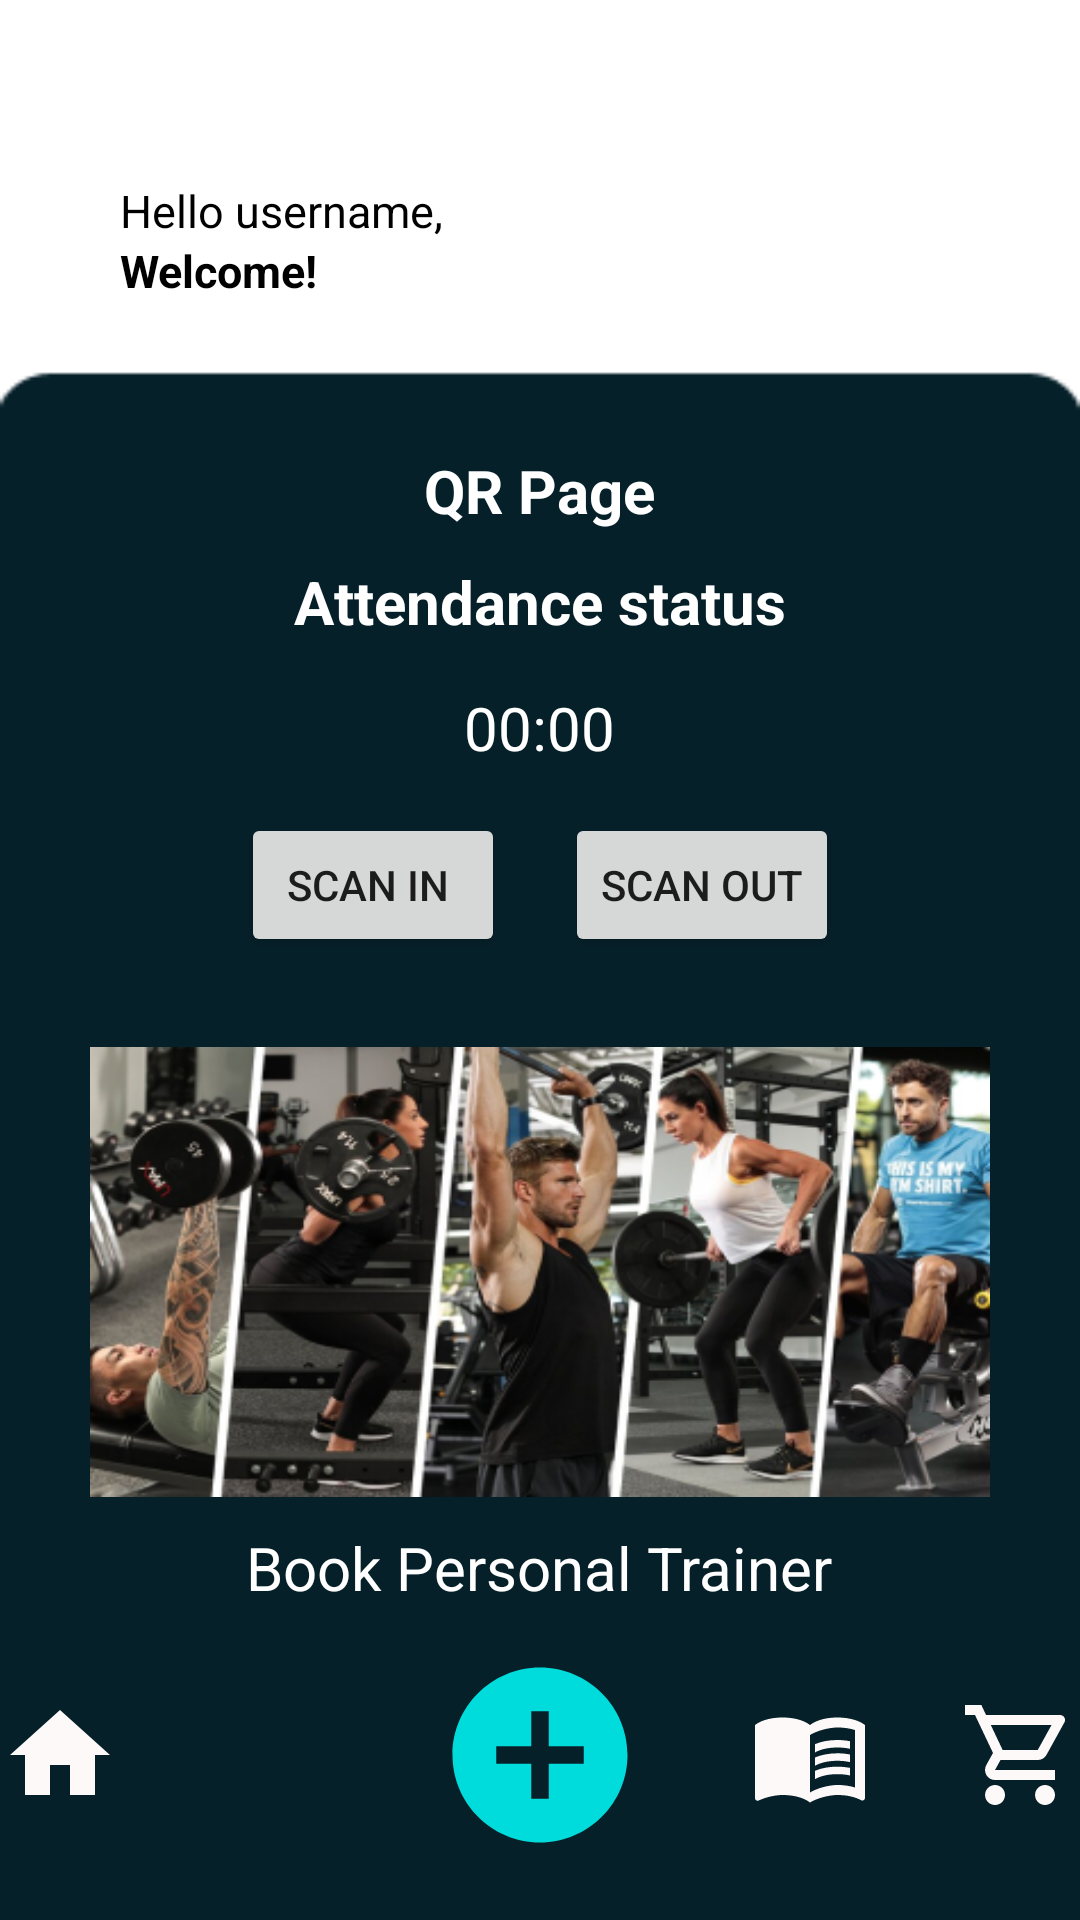

Write the Android layout XML for this screen, with the resource values it uses.
<!-- AndroidManifest.xml: application theme Theme.EpicGymApp -->
<!-- res/layout/activity_qrpage.xml -->
<?xml version="1.0" encoding="utf-8"?>
<RelativeLayout xmlns:android="http://schemas.android.com/apk/res/android"
    xmlns:app="http://schemas.android.com/apk/res-auto"
    xmlns:tools="http://schemas.android.com/tools"
    android:layout_width="match_parent"
    android:layout_height="match_parent"
    android:background="@drawable/homepage"
    tools:context=".qrpage">

    <TextView
        android:id="@+id/textView"
        android:layout_width="wrap_content"
        android:layout_height="wrap_content"
        android:layout_centerHorizontal="true"
        android:layout_marginTop="150dp"
        android:text="QR Page"
        android:textColor="@color/white"
        android:textSize="20dp"
        android:textStyle="bold" />

    <TextView
        android:id="@+id/textView2"
        android:layout_width="wrap_content"
        android:layout_height="wrap_content"
        android:textColor="@color/black"
        android:textSize="15dp"
        android:layout_marginTop="60dp"
        android:layout_marginLeft="40dp"
        android:text="Hello username," />

    <TextView
        android:layout_width="wrap_content"
        android:layout_height="wrap_content"
        android:textStyle="bold"
        android:textColor="@color/black"
        android:textSize="15dp"
        android:layout_marginTop="80dp"
        android:layout_marginLeft="40dp"
        android:text="Welcome!" />


    <ImageButton
        android:id="@+id/bookBtn"
        android:layout_width="300dp"
        android:layout_height="150dp"
        android:layout_below="@id/scanBtns"
        android:layout_centerHorizontal="true"
        android:layout_marginStart="30dp"
        android:layout_marginTop="20dp"
        android:layout_marginEnd="30dp"
        android:layout_marginBottom="10dp"
        android:background="@drawable/wrkoutplan"
        android:padding="20dp" />
    <TextView
        android:id="@+id/trainerText"
        android:layout_width="wrap_content"
        android:layout_height="wrap_content"
        android:layout_below="@id/bookBtn"
        android:layout_centerHorizontal="true"
        android:text="Book Personal Trainer"
        android:textColor="@color/white"
        android:textSize="20dp" />

    <LinearLayout
        android:id="@+id/scanBtns"
        android:layout_width="match_parent"
        android:layout_height="wrap_content"
        android:layout_below="@+id/timerTextview"
        android:gravity="center">
    <Button
        android:id="@+id/scanQR"
        android:layout_width="wrap_content"
        android:layout_height="wrap_content"
        android:layout_below="@+id/timerTextview"
        android:layout_centerHorizontal="true"
        android:layout_marginStart="10dp"
        android:layout_marginTop="10dp"
        android:layout_marginEnd="10dp"
        android:layout_marginBottom="10dp"
        android:text="Scan In " />

        <Button
            android:id="@+id/scanOut"
            android:layout_width="wrap_content"
            android:layout_height="wrap_content"
            android:text="Scan Out"
            android:layout_centerHorizontal="true"
            android:layout_margin="10dp"/>
    </LinearLayout>

    <TextView
        android:id="@+id/timerTextview"
        android:layout_width="wrap_content"
        android:layout_height="wrap_content"
        android:layout_below="@id/attendance"
        android:layout_centerHorizontal="true"
        android:layout_marginStart="5dp"
        android:layout_marginTop="5dp"
        android:layout_marginEnd="5dp"
        android:layout_marginBottom="5dp"
        android:text="00:00"
        android:textColor="@color/white"
        android:textSize="20dp" />


    <TextView
        android:id="@+id/attendance"
        android:layout_width="wrap_content"
        android:layout_height="wrap_content"
        android:layout_below="@+id/textView"
        android:layout_centerHorizontal="true"
        android:layout_marginStart="10dp"
        android:layout_marginTop="10dp"
        android:layout_marginEnd="10dp"
        android:layout_marginBottom="10dp"
        android:text="Attendance status"
        android:textColor="@color/white"
        android:textStyle="bold"
        android:textSize="20dp" />


    //this will be the button to navigate to each page
    <LinearLayout
        android:layout_width="match_parent"
        android:layout_height="wrap_content"
        android:layout_alignParentBottom="true"
        android:gravity="center">

        <ImageButton
            android:id="@+id/directHome"
            android:layout_width="40dp"
            android:layout_height="40dp"
            android:layout_margin="15dp"
            android:background="@drawable/ic_baseline_home_24" />

        <ImageButton
            android:id="@+id/directGym"
            android:layout_width="40dp"
            android:layout_height="40dp"
            android:layout_margin="15dp"
            android:background="@drawable/ic_baseline_run_circle_24" />

        <ImageButton
            android:id="@+id/directQR"
            android:layout_width="70dp"
            android:layout_height="70dp"
            android:layout_margin="20dp"
            android:background="@drawable/ic_baseline_add_circle_24" />

        <ImageButton
            android:id="@+id/directPlan"
            android:layout_width="40dp"
            android:layout_height="40dp"
            android:layout_margin="15dp"
            android:background="@drawable/ic_baseline_menu_book_24" />

        <ImageButton
            android:id="@+id/directShop"
            android:layout_width="40dp"
            android:layout_height="40dp"
            android:layout_margin="15dp"
            android:background="@drawable/ic_outline_shopping_cart_24" />

    </LinearLayout>

</RelativeLayout>
<!-- resources referenced by this layout -->
<resources>
  <color name="black">#FF000000</color>
  <color name="white">#FFFFFFFF</color>
  <!-- drawable homepage: png bitmap (drawable-v24, 2043 bytes) -->
  <!-- drawable ic_baseline_add_circle_24 (drawable) -->
  <vector android:height="24dp" android:tint="#00DBDB"
      android:viewportHeight="24" android:viewportWidth="24"
      android:width="24dp" xmlns:android="http://schemas.android.com/apk/res/android">
      <path android:fillColor="@android:color/white" android:pathData="M12,2C6.48,2 2,6.48 2,12s4.48,10 10,10 10,-4.48 10,-10S17.52,2 12,2zM17,13h-4v4h-2v-4L7,13v-2h4L11,7h2v4h4v2z"/>
  </vector>
  <!-- drawable ic_baseline_home_24 (drawable) -->
  <vector android:height="24dp" android:tint="#FDF9F9"
      android:viewportHeight="24" android:viewportWidth="24"
      android:width="24dp" xmlns:android="http://schemas.android.com/apk/res/android">
      <path android:fillColor="@android:color/white" android:pathData="M10,20v-6h4v6h5v-8h3L12,3 2,12h3v8z"/>
  </vector>
  <!-- drawable ic_baseline_menu_book_24 (drawable) -->
  <vector android:height="24dp" android:tint="#FDF9F9"
      android:viewportHeight="24" android:viewportWidth="24"
      android:width="24dp" xmlns:android="http://schemas.android.com/apk/res/android">
      <path android:fillColor="@android:color/white" android:pathData="M21,5c-1.11,-0.35 -2.33,-0.5 -3.5,-0.5c-1.95,0 -4.05,0.4 -5.5,1.5c-1.45,-1.1 -3.55,-1.5 -5.5,-1.5S2.45,4.9 1,6v14.65c0,0.25 0.25,0.5 0.5,0.5c0.1,0 0.15,-0.05 0.25,-0.05C3.1,20.45 5.05,20 6.5,20c1.95,0 4.05,0.4 5.5,1.5c1.35,-0.85 3.8,-1.5 5.5,-1.5c1.65,0 3.35,0.3 4.75,1.05c0.1,0.05 0.15,0.05 0.25,0.05c0.25,0 0.5,-0.25 0.5,-0.5V6C22.4,5.55 21.75,5.25 21,5zM21,18.5c-1.1,-0.35 -2.3,-0.5 -3.5,-0.5c-1.7,0 -4.15,0.65 -5.5,1.5V8c1.35,-0.85 3.8,-1.5 5.5,-1.5c1.2,0 2.4,0.15 3.5,0.5V18.5z"/>
      <path android:fillColor="@android:color/white" android:pathData="M17.5,10.5c0.88,0 1.73,0.09 2.5,0.26V9.24C19.21,9.09 18.36,9 17.5,9c-1.7,0 -3.24,0.29 -4.5,0.83v1.66C14.13,10.85 15.7,10.5 17.5,10.5z"/>
      <path android:fillColor="@android:color/white" android:pathData="M13,12.49v1.66c1.13,-0.64 2.7,-0.99 4.5,-0.99c0.88,0 1.73,0.09 2.5,0.26V11.9c-0.79,-0.15 -1.64,-0.24 -2.5,-0.24C15.8,11.66 14.26,11.96 13,12.49z"/>
      <path android:fillColor="@android:color/white" android:pathData="M17.5,14.33c-1.7,0 -3.24,0.29 -4.5,0.83v1.66c1.13,-0.64 2.7,-0.99 4.5,-0.99c0.88,0 1.73,0.09 2.5,0.26v-1.52C19.21,14.41 18.36,14.33 17.5,14.33z"/>
  </vector>
  <!-- drawable ic_outline_shopping_cart_24 (drawable) -->
  <vector android:height="24dp" android:tint="#FDF9F9"
      android:viewportHeight="24" android:viewportWidth="24"
      android:width="24dp" xmlns:android="http://schemas.android.com/apk/res/android">
      <path android:fillColor="@android:color/white" android:pathData="M15.55,13c0.75,0 1.41,-0.41 1.75,-1.03l3.58,-6.49c0.37,-0.66 -0.11,-1.48 -0.87,-1.48L5.21,4l-0.94,-2L1,2v2h2l3.6,7.59 -1.35,2.44C4.52,15.37 5.48,17 7,17h12v-2L7,15l1.1,-2h7.45zM6.16,6h12.15l-2.76,5L8.53,11L6.16,6zM7,18c-1.1,0 -1.99,0.9 -1.99,2S5.9,22 7,22s2,-0.9 2,-2 -0.9,-2 -2,-2zM17,18c-1.1,0 -1.99,0.9 -1.99,2s0.89,2 1.99,2 2,-0.9 2,-2 -0.9,-2 -2,-2z"/>
  </vector>
  <!-- drawable wrkoutplan: png bitmap (drawable, 166905 bytes) -->
  <style name="Theme.EpicGymApp" parent="Theme.MaterialComponents.DayNight.NoActionBar">
          
          <item name="colorPrimary">@color/purple_500</item>
          <item name="colorPrimaryVariant">@color/purple_700</item>
          <item name="colorOnPrimary">@color/white</item>
          
          <item name="colorSecondary">@color/teal_200</item>
          <item name="colorSecondaryVariant">@color/teal_700</item>
          <item name="colorOnSecondary">@color/black</item>
          
          <item name="android:statusBarColor" tools:targetApi="l">?attr/colorPrimaryVariant</item>
          
      </style>
  <color name="purple_500">#FF6200EE</color>
  <color name="purple_700">#FF3700B3</color>
  <color name="teal_200">#FF03DAC5</color>
  <color name="teal_700">#062029</color>
</resources>
